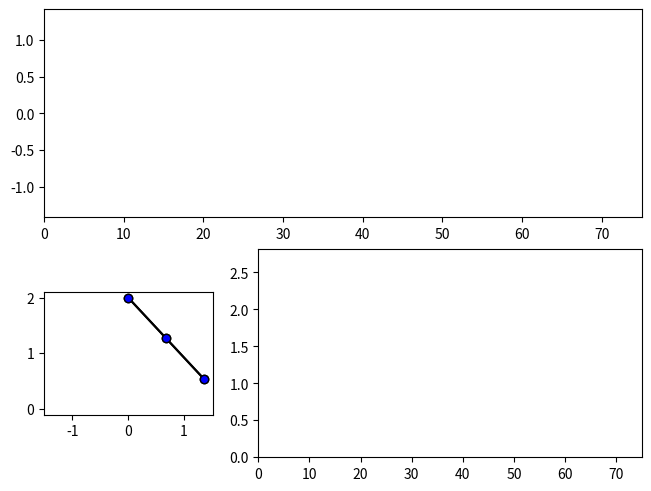

The matplotlib source for this figure:
#!/usr/bin/env python3
# -*- coding: utf-8 -*-
"""
Created on Fri Oct  2 14:09:30 2026

@author: adlerbliske
"""

#import neccesary modules
import numpy as np
import matplotlib.pyplot as plt
from scipy.integrate import solve_ivp
from matplotlib.animation import FuncAnimation

#define variable parameters
m1 = m2 = 1
r1 = r2 = 1
time = 75
t_range = (0,time)
th1_inital = th2_initial = 0.75
#third term of taylor exansion becomes noticable around 0.2 radians
#collapses quickly at 1 radian
dot_th1_initial=0
dot_th2_initial=0
g = 9.80665 #45 latitude sea level

#scpecify time frame for integration
initial_state = [th1_inital, dot_th1_initial, th2_initial, dot_th2_initial]
t_eval = np.linspace(t_range[0], t_range[1], t_range[1]*60)

#create a function for scipy to integrate
def double_pendulum(t, state):
    th1, dot_th1, th2, dot_th2 = state

    M = ([(m1 + m2) * r1, m2 * r2 * np.cos(th1 - th2)],
         [r1 * np.cos(th1 - th2), r2])
            
    K = ([-1 * m2 * r2 * (dot_th2 ** 2) * np.sin(th1 - th2) - (m1 + m2) * g * np.sin(th1),
         r1 * (dot_th1 ** 2) * np.sin(th1 - th2) - g * np.sin(th2)])

    ddot_th1, ddot_th2 = np.linalg.solve(M, K)
    return [dot_th1, ddot_th1, dot_th2, ddot_th2]
    
def double_pendulum_SAE(t, state):
    th1, dot_th1, th2, dot_th2 = state

    M = ([(m1 + m2) * r1, m2 * r2],
         [r1, r2])
             
    K = ([-1 * m2 * r2 * (dot_th2 ** 2) * (th1 - th2) - (m1 + m2) * g * th1,
         r1 * (dot_th1 ** 2) * (th1 - th2) - g * th2])

    ddot_th1, ddot_th2 = np.linalg.solve(M, K)
    return [dot_th1, ddot_th1, dot_th2, ddot_th2]

#solve ivp for real
L1 = solve_ivp(double_pendulum, t_range, initial_state, t_eval=t_eval)
th1 = L1.y[0]
th2 = L1.y[2]

x1 = r1 * np.sin(th1)
y1 = -1 * r1 * np.cos(th1)
x2 = r1 * np.sin(th1) + r2 * np.sin(th2)
y2 = -1 * r1 * np.cos(th1) - r2 * np.cos(th2)

#solve ivp for SAE
L2 = solve_ivp(double_pendulum_SAE, t_range, initial_state, t_eval=t_eval)
th1_SAE = L2.y[0]
th2_SAE = L2.y[2]
        
x1_SAE = r1 * np.sin(th1_SAE)
y1_SAE = -1 * r1 * np.cos(th1_SAE)
x2_SAE = r1 * np.sin(th1_SAE) + r2 * np.sin(th2_SAE)
y2_SAE = -1 * r1 * np.cos(th1_SAE) - r2 * np.cos(th2_SAE)

#remap y values to origin at (0, r1+r2)
y1+= r1 + r2
y2 += r1 + r2
y1_SAE += r1 + r2
y2_SAE += r1 + r2

#find ds
ds_array = np.sqrt((x2_SAE - x2)**2 + (y2_SAE - y2)**2)

#find values for dp windows
x_min = np.min([x2, x2_SAE])
x_max = np.max([x2, x2_SAE])
y_min = np.min([y2, y2_SAE])
y_max = np.max([y2, y2_SAE])
ds_max = np.max(ds_array)

#define mosaic
plot, ax = plt.subplot_mosaic([['B', 'B', 'B'],['A', 'C', 'C']], layout = 'constrained')

#define plots
dp, = ax['A'].plot(0, 0, marker='o', markerfacecolor='r', color='k')
dp_SAE, = ax['A'].plot(0, 0, marker='o', markerfacecolor='b', color='k')
path, = ax['A'].plot(0,0, color='r', alpha=0.2)
path_SAE, = ax['A'].plot(0,0, color='b', alpha=0.2)
ds_line, = ax['A'].plot(0,0,color='purple', alpha=0.7)

x2_v_t, = ax['B'].plot(0,0, color='r', alpha=0.75)
x2_SAE_v_t, = ax['B'].plot(0,0, color='b', alpha=0.5)

ds, = ax['C'].plot(0,0,color='purple', alpha=0.7)

#set window
ax['A'].set_aspect('equal')
ax['A'].set_xlim(x_min - 0.1, x_max + 0.1)
if y_max < r1 + r2: ax['A'].set_ylim(y_min - 0.1 , (r1 + r2) + 0.1)
else: ax['A'].set_ylim(y_min - 0.1, y_max + 0.1)

ax['B'].set_xlim(0,time)
ax['B'].set_ylim(x_min, x_max)

ax['C'].set_xlim(0,time)
ax['C'].set_ylim(0,ds_max)

#animate
def animate(i):
    dp.set_xdata([0, x1[i], x2[i]])
    dp.set_ydata([r1+r2, y1[i], y2[i]])
    #path.set_xdata(x2[:i])
    #path.set_ydata(y2[:i])
    

    dp_SAE.set_xdata([0, x1_SAE[i], x2_SAE[i]])
    dp_SAE.set_ydata([r1+r2, y1_SAE[i], y2_SAE[i]])
    #path_SAE.set_xdata(x2_SAE[:i])
    #path_SAE.set_ydata(y2_SAE[:i])
  
    ds_line.set_xdata([x2[i], x2_SAE[i]])
    ds_line.set_ydata([y2[i], y2_SAE[i]])

    x2_v_t.set_ydata(x2[:i])
    x2_SAE_v_t.set_ydata(x2_SAE[:i])
    x2_v_t.set_xdata(L1.t[:i])
    x2_SAE_v_t.set_xdata(L1.t[:i])
    
    ds.set_xdata(L1.t[:i])
    ds.set_ydata(ds_array[:i])

    return dp, path, dp_SAE, path_SAE, x2_v_t, x2_SAE_v_t, ds, ds_line

anim = FuncAnimation(plot, animate, frames=t_range[1]*60, interval=1000/60, blit=True)
plt.show()
